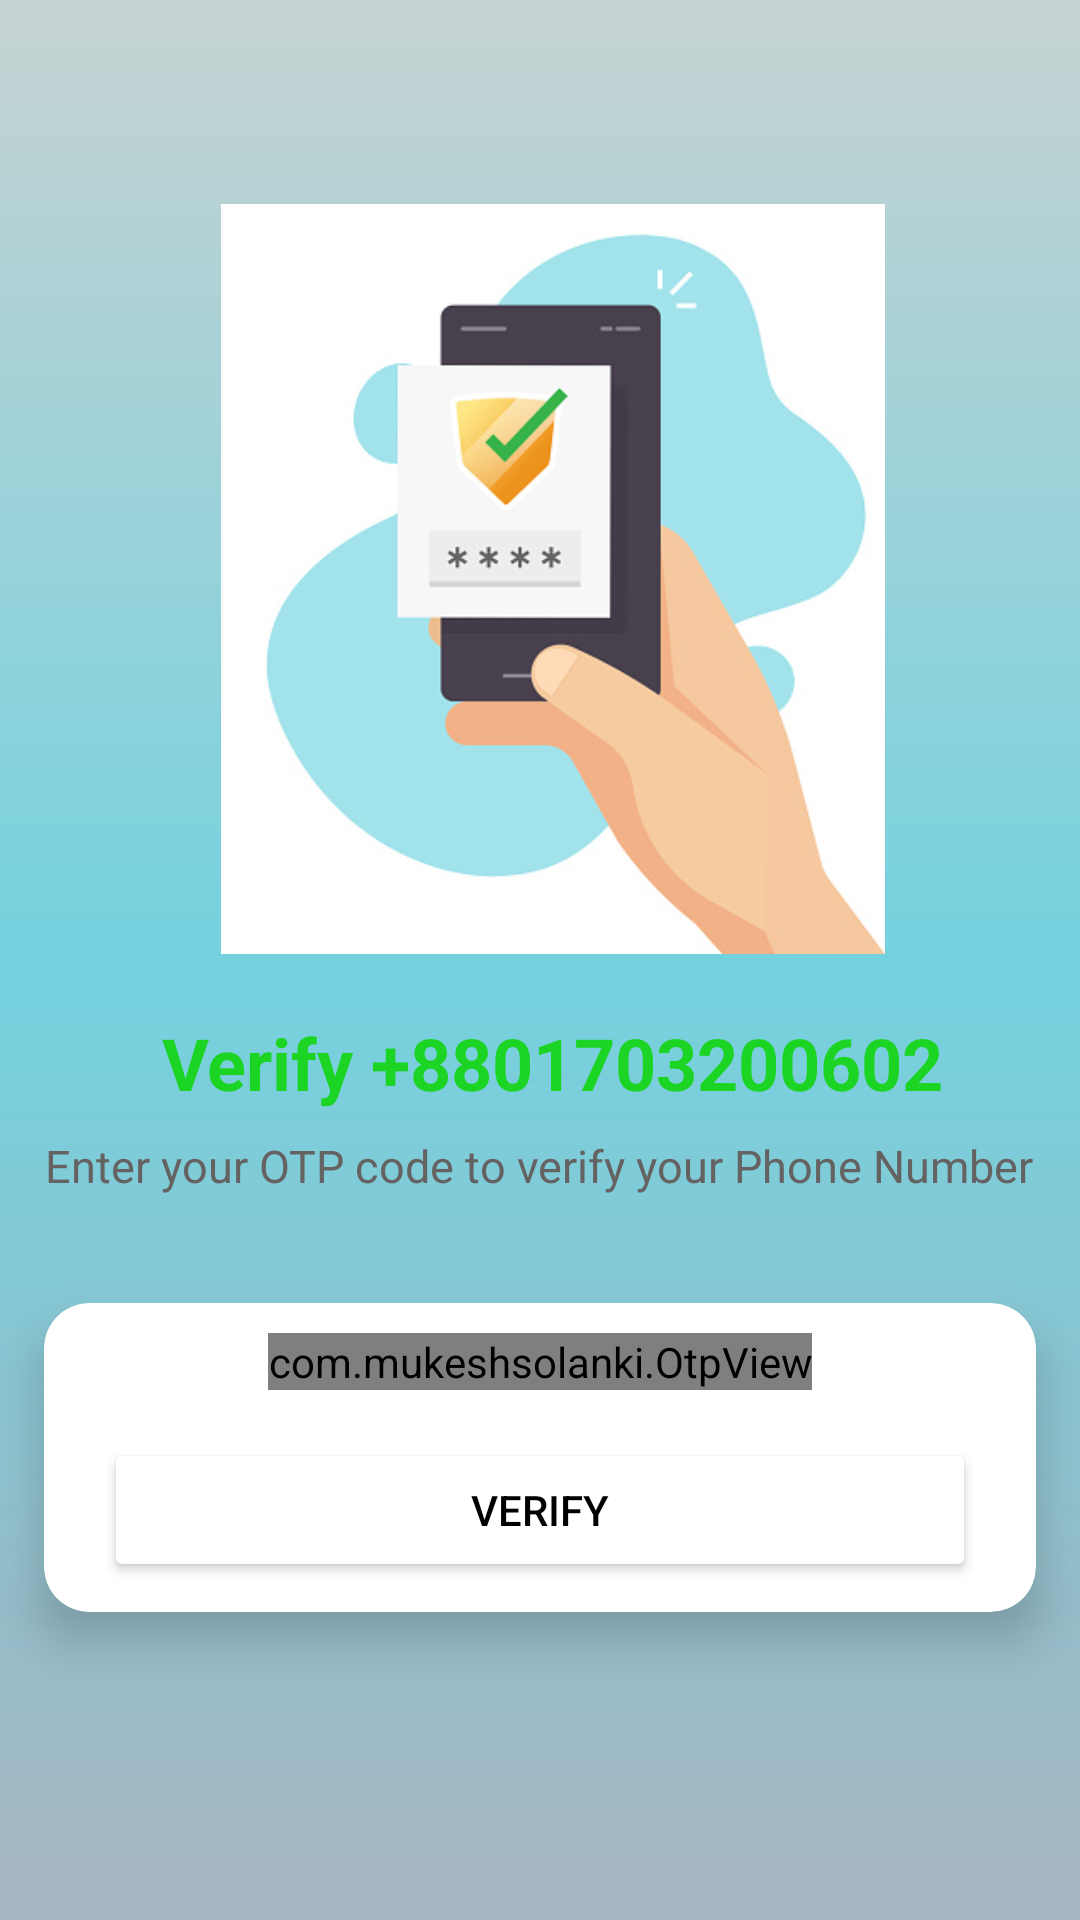

The Android layout XML behind this screen, and the referenced resources:
<!-- AndroidManifest.xml: application theme Theme.ScarletMacaw -->
<!-- res/layout/activity_otpactivity.xml -->
<?xml version="1.0" encoding="utf-8"?>
<androidx.constraintlayout.widget.ConstraintLayout xmlns:android="http://schemas.android.com/apk/res/android"
    xmlns:app="http://schemas.android.com/apk/res-auto"
    xmlns:tools="http://schemas.android.com/tools"
    android:layout_width="match_parent"
    android:layout_height="match_parent"
    android:background="@drawable/mainbg"
    tools:context=".OTPActivity">

    <ImageView
        android:id="@+id/imageView"
        android:layout_width="250dp"
        android:layout_height="250dp"
        android:layout_marginTop="68dp"
        android:src="@drawable/verify"
        app:layout_constraintEnd_toEndOf="parent"
        app:layout_constraintHorizontal_bias="0.54"
        app:layout_constraintStart_toStartOf="parent"
        app:layout_constraintTop_toTopOf="parent" />

    <TextView
        android:id="@+id/phntxt"
        android:layout_width="wrap_content"
        android:layout_height="wrap_content"
        android:layout_marginTop="20dp"
        android:text="Verify +8801703200602"
        android:textColor="#1CD424"
        android:textSize="24sp"
        android:textStyle="bold"
        app:layout_constraintEnd_toEndOf="@+id/imageView"
        app:layout_constraintStart_toStartOf="@+id/imageView"
        app:layout_constraintTop_toBottomOf="@+id/imageView" />


    <TextView
        android:id="@+id/textView2"
        android:layout_width="wrap_content"
        android:layout_height="wrap_content"
        android:layout_marginTop="8dp"
        android:text="Enter your OTP code to verify your Phone Number"
        android:textColor="#656262"
        android:textSize="15sp"
        app:layout_constraintEnd_toEndOf="parent"
        app:layout_constraintHorizontal_bias="0.493"
        app:layout_constraintStart_toStartOf="parent"
        app:layout_constraintTop_toBottomOf="@+id/phntxt" />

    <androidx.cardview.widget.CardView
        android:layout_width="match_parent"
        android:layout_height="wrap_content"
        android:layout_marginTop="16dp"
        app:cardCornerRadius="15dp"
        app:cardElevation="10dp"

        app:cardUseCompatPadding="true"
        app:layout_constraintEnd_toEndOf="parent"
        app:layout_constraintHorizontal_bias="0.0"
        app:layout_constraintStart_toStartOf="parent"
        app:layout_constraintTop_toBottomOf="@id/textView2">

        <androidx.constraintlayout.widget.ConstraintLayout
            android:layout_width="match_parent"
            android:layout_height="match_parent"
            android:padding="10dp">

            <com.mukeshsolanki.OtpView
                android:id="@+id/otpView"
                android:layout_width="wrap_content"
                android:layout_height="wrap_content"
                android:focusableInTouchMode="true"
                android:hint="Type Your Phone Number"
                android:inputType="number"
                android:itemBackground="#7ED1DC"
                android:textColor="#1C1C1C"
                android:textStyle="bold"
                app:OtpItemCount="6"
                app:OtpLineColor="#0169EC"
                app:OtpViewType="line"
                app:layout_constraintEnd_toEndOf="parent"
                app:layout_constraintStart_toStartOf="parent"
                app:layout_constraintTop_toTopOf="parent" />

            <Button
                android:id="@+id/verifyBtn"
                android:layout_width="match_parent"
                android:layout_height="wrap_content"
                android:layout_marginLeft="10dp"
                android:layout_marginTop="16dp"
                android:layout_marginRight="10dp"
                android:backgroundTint="@color/white"
                android:text="Verify"
                android:textColor="@color/black"
                app:cornerRadius="10dp"
                app:layout_constraintEnd_toEndOf="@+id/otpView"
                app:layout_constraintHorizontal_bias="0.0"
                app:layout_constraintStart_toStartOf="@+id/otpView"
                app:layout_constraintTop_toBottomOf="@+id/otpView"
                app:strokeColor="#3B2F2F"
                app:strokeWidth="2dp" />


        </androidx.constraintlayout.widget.ConstraintLayout>

    </androidx.cardview.widget.CardView>

</androidx.constraintlayout.widget.ConstraintLayout>
<!-- resources referenced by this layout -->
<resources>
  <!-- drawable mainbg (drawable) -->
  <?xml version="1.0" encoding="utf-8"?>
  <shape xmlns:android="http://schemas.android.com/apk/res/android">
  
      <gradient android:startColor="#A7B5C1"
          android:centerColor="#74D2DF"
          android:endColor="#C7D2D2"
          android:angle="90"/>
  
  </shape>
  <!-- drawable verify: png bitmap (drawable, 67293 bytes) -->
  <style name="Theme.ScarletMacaw" parent="Base.Theme.ScarletMacaw" />
  <style name="Base.Theme.ScarletMacaw" parent="Theme.Material3.DayNight.NoActionBar">
          
          
      </style>
  <!-- not gathered from this repository: default colours our renderer supplied (Android Studio template values) -->
  <color name="black">#FF000000</color>
  <color name="white">#FFFFFFFF</color>
</resources>
